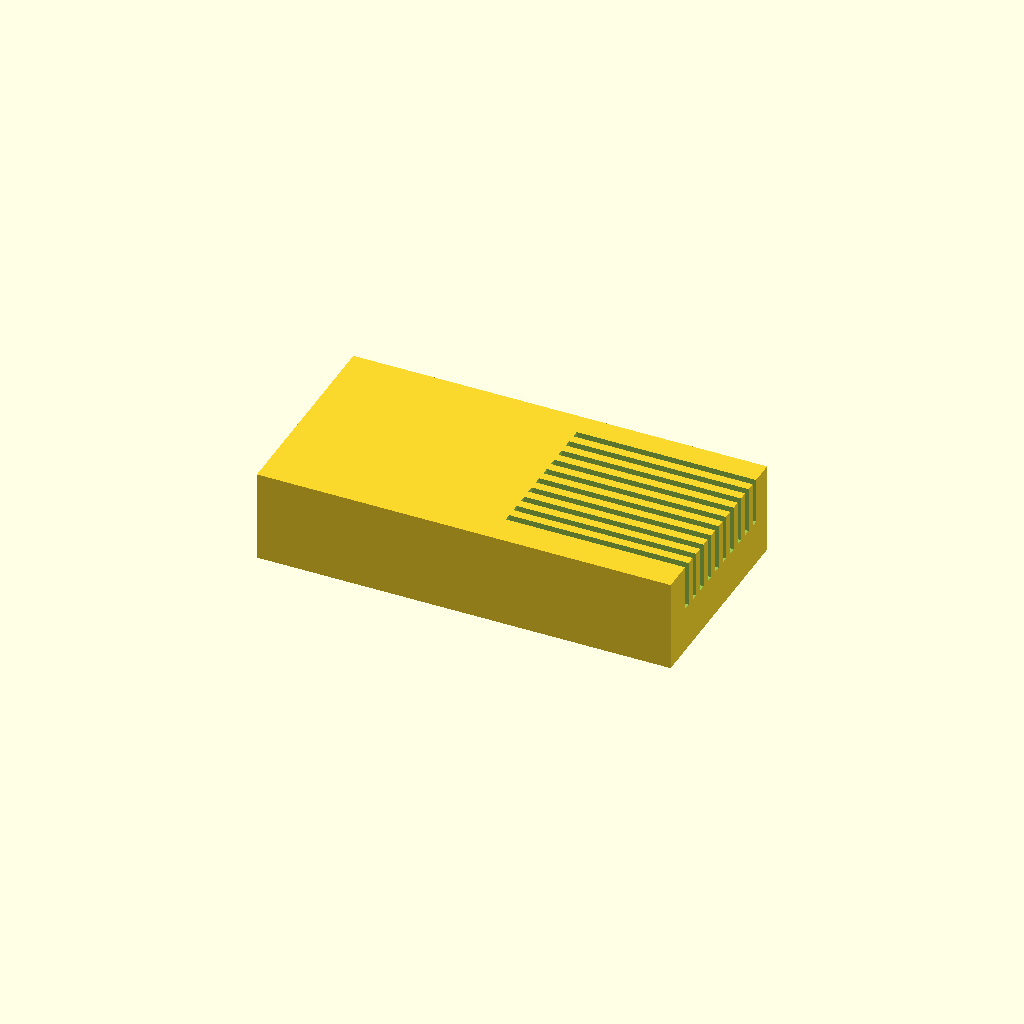
Cell 1 — every parameter at its default value.
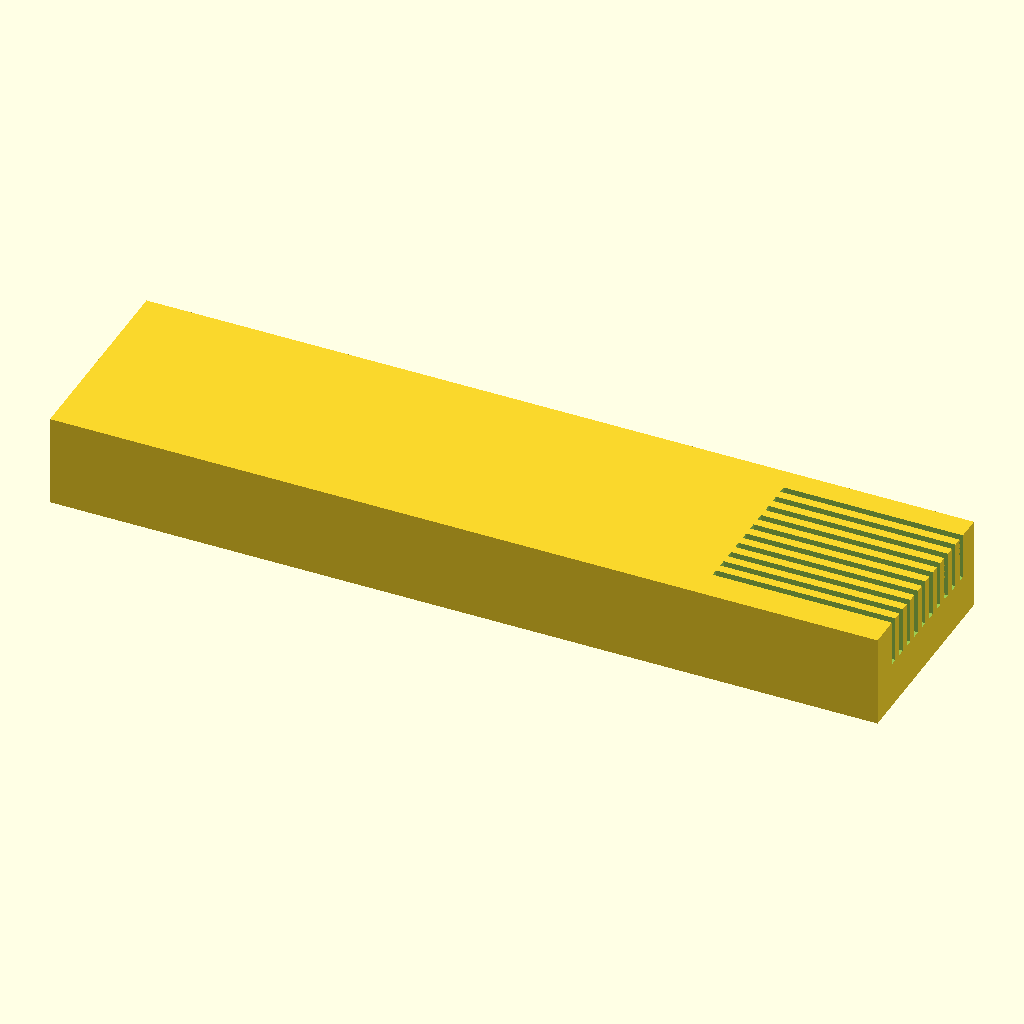
Cell 2: the same model with block_len = 180.
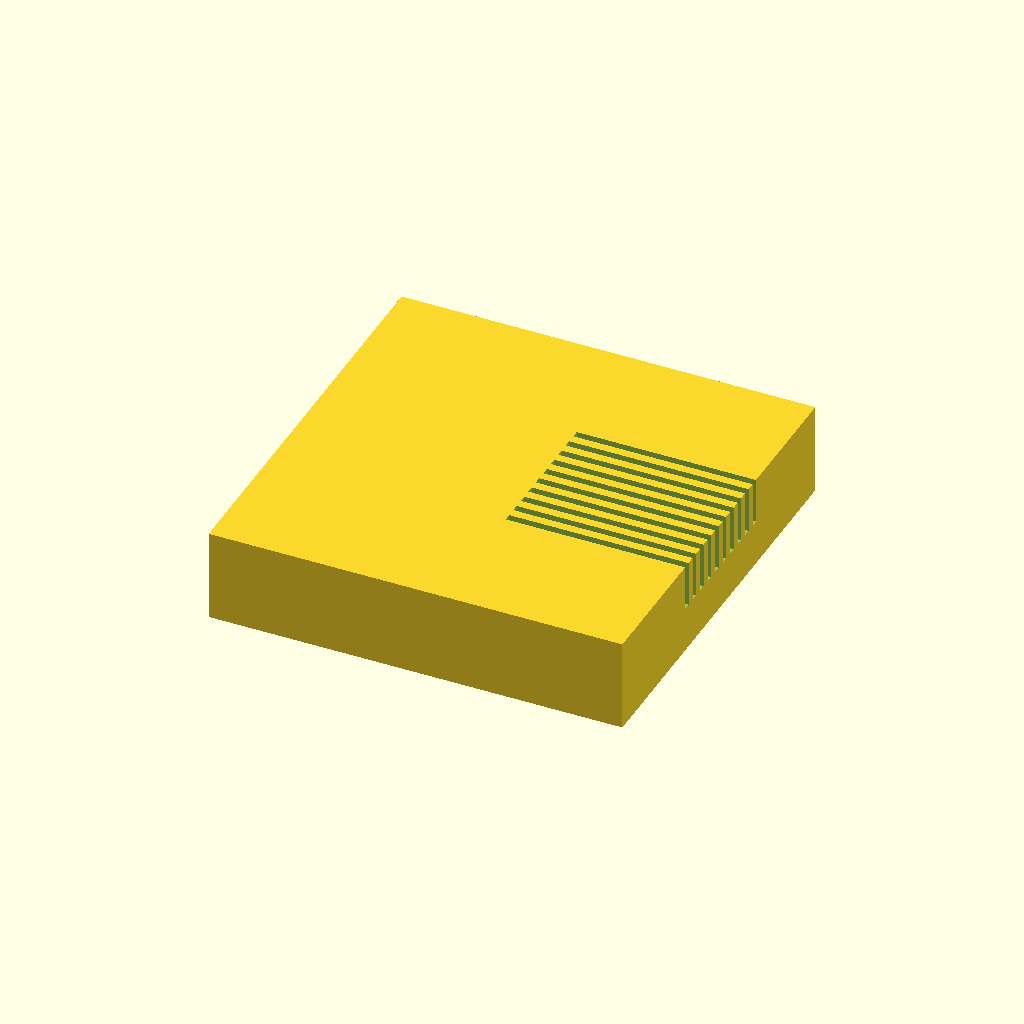
Cell 3: block_wid = 90 (everything else at default).
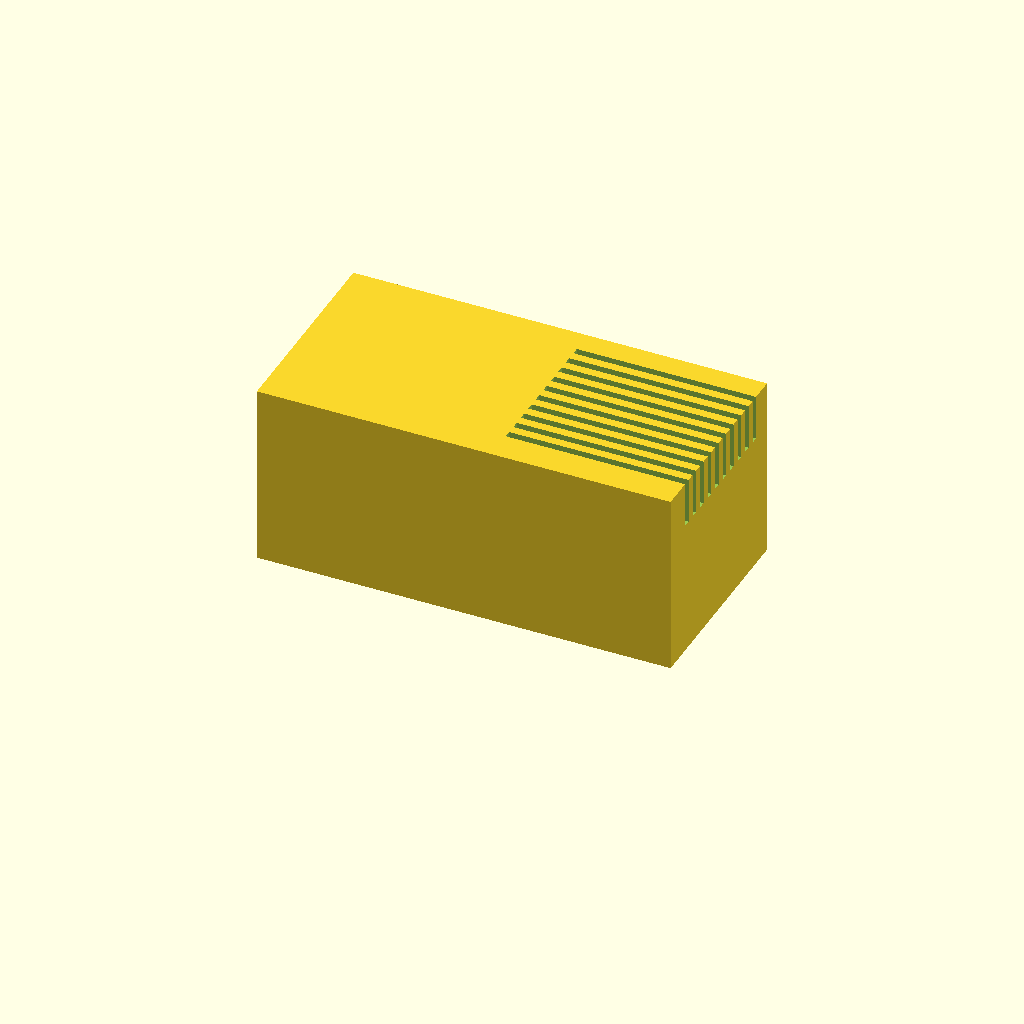
Cell 4 — block_hgt set to 40, the other parameters unchanged.
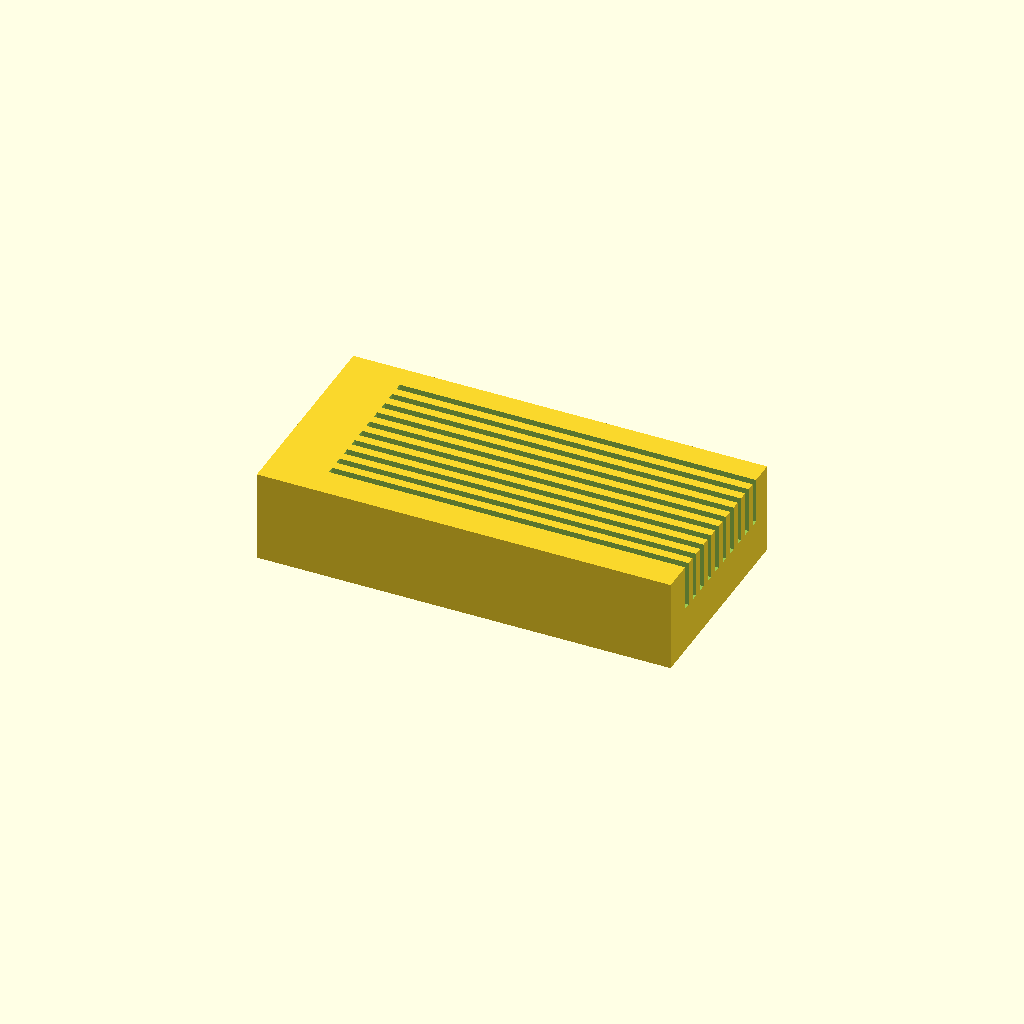
Cell 5: slot_len = 154 (everything else at default).
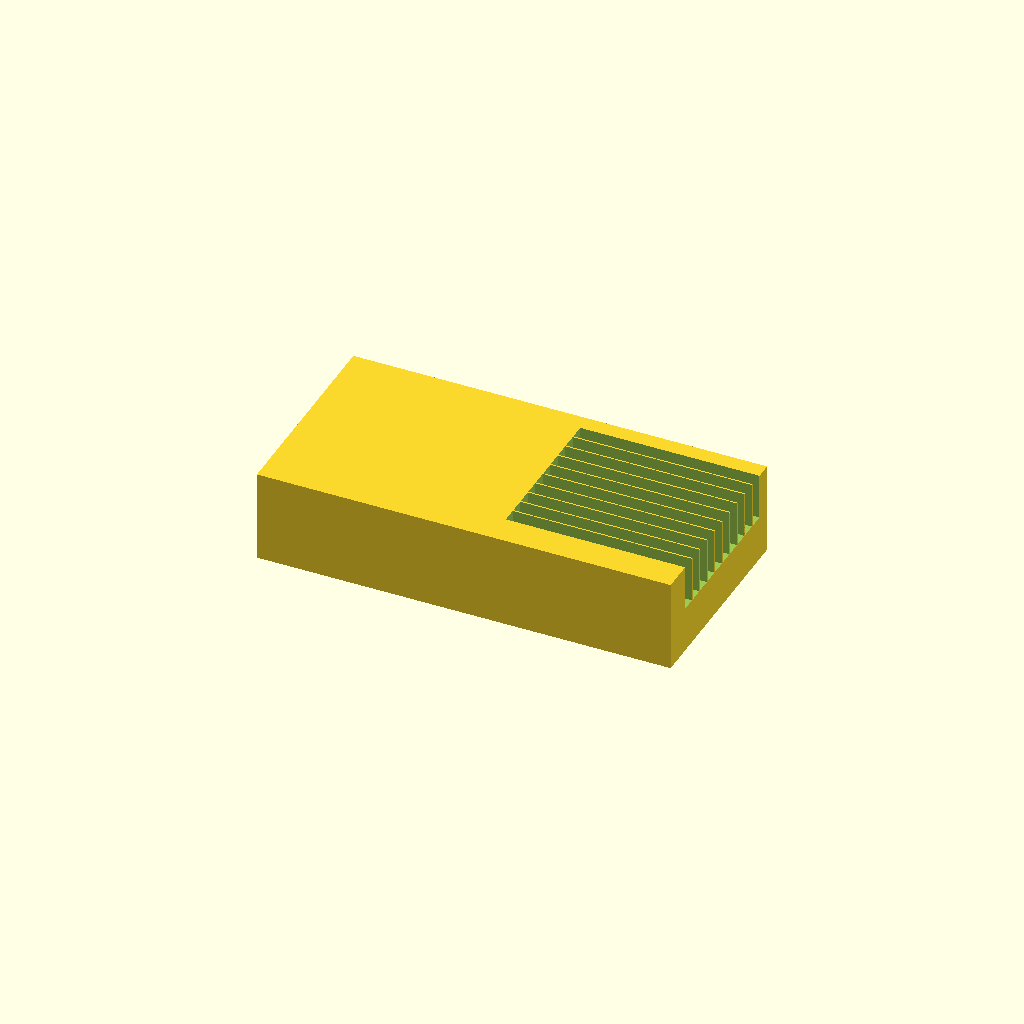
Cell 6 — slot_wid set to 3.2, the other parameters unchanged.
All cells are drawn from one camera (rotation 55°, 0°, 25°, orthographic, colour scheme Cornfield), so only the parameter changes between them.
OpenSCAD source file bench/results/gpu-v4-g1/code/scadcoder-v4/slide_drying_rack_s0_a1.scad:
// Slide drying rack - holds 10 microscope slides (75 x 25 x 1 mm) upright on their long edge
// Print orientation: base block on the bed (z = 0), slots open upward (+Z)

// ---------------- Parameters ----------------
block_len    = 90;    // block length along X (mm)
block_wid    = 45;    // block width along Y (mm)
block_hgt    = 20;    // block height along Z (mm)

slot_len     = 77;    // slot length along X (mm)
slot_wid     = 1.6;   // slot width along Y (mm)
slot_depth   = 10;    // slot depth from top face (mm)
slot_pitch   = 3.5;   // centre-to-centre spacing of slots in Y (mm)
slot_count   = 10;    // number of slots

eps          = 0.5;   // overshoot of cutters past the top face (mm)
$fn          = 96;    // circle resolution (no curves here, set per the rules)

// ---------------- Derived ----------------
first_y = -(slot_count - 1) * slot_pitch / 2;   // Y of first slot, groups centred in Y
x_margin = (block_len - slot_len) / 2;          // X margin of slot in the block (11.5 mm)

// ---------------- Model ----------------
difference() {
    // Base block, centred in X and Y, sitting on z = 0
    translate([-block_len / 2, -block_wid / 2, 0])
        cube([block_len, block_wid, block_hgt]);

    // Parallel slots, open at the top
    for (i = [0 : slot_count - 1]) {
        translate([x_margin - eps, first_y + i * slot_pitch, block_hgt - slot_depth])
            cube([slot_len + 2 * eps, slot_wid, slot_depth + eps]);
    }
}
Customizer parameters (derived from the source; name, type, default, range or options):
block_len: number, default 90
block_wid: number, default 45
block_hgt: number, default 20
slot_len: number, default 77
slot_wid: number, default 1.6
slot_depth: number, default 10
slot_pitch: number, default 3.5
slot_count: number, default 10
eps: number, default 0.5
